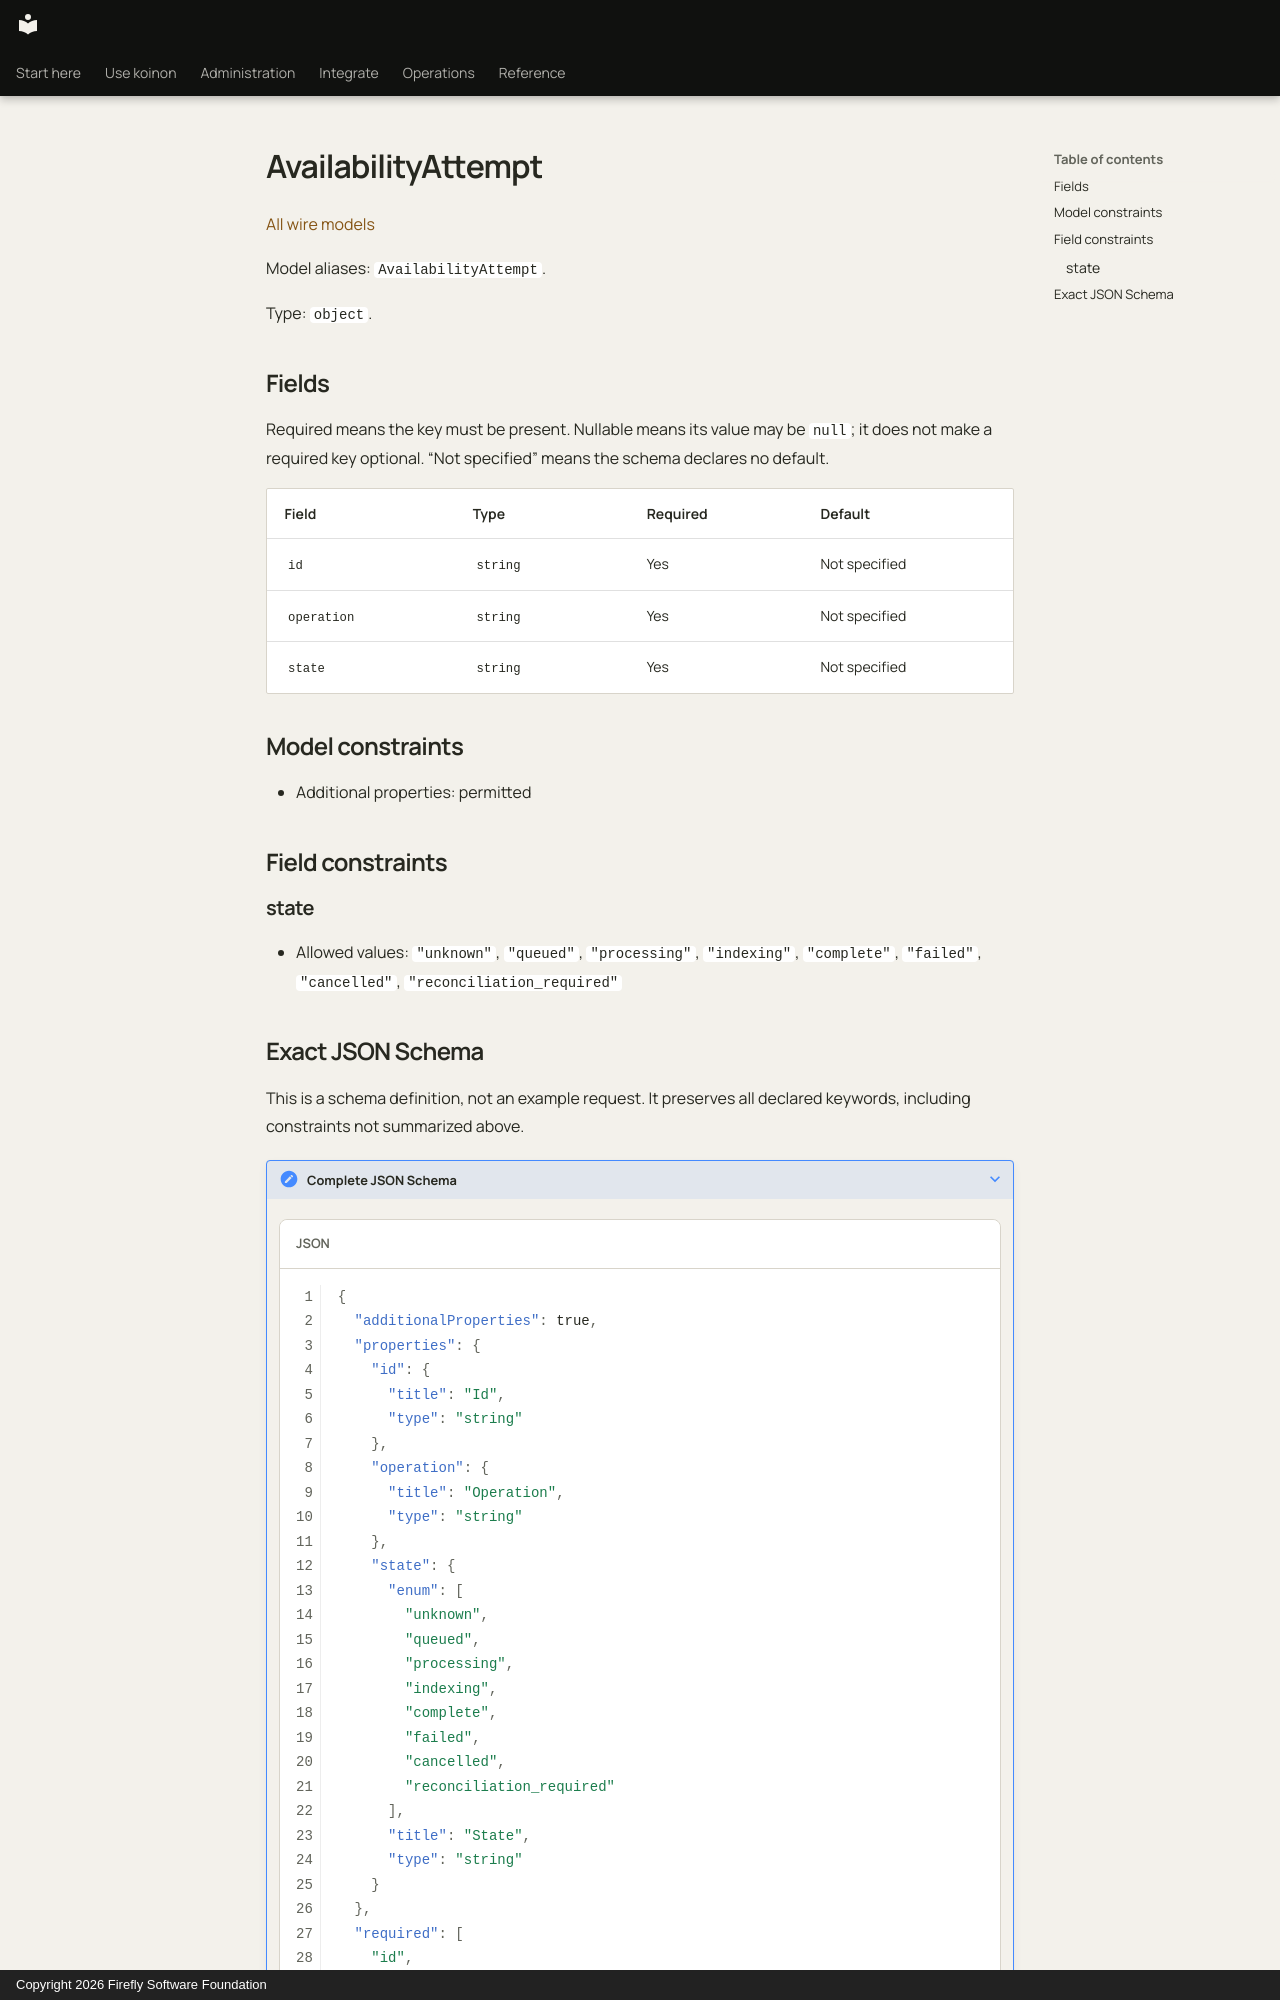

repository: fireflyframework/firefly-koinon · page: reference/models/availabilityattempt/index.html · generator: mkdocs · copyright: Copyright 2026 Firefly Software Foundation

<!-- Copyright 2026 Firefly Software Foundation -->
<!-- SPDX-License-Identifier: Apache-2.0 -->

# AvailabilityAttempt

[All wire models](index.md)

Model aliases: `AvailabilityAttempt`.

Type: `object`.

## Fields

Required means the key must be present. Nullable means its value may be `null`; it does not make a required key optional. “Not specified” means the schema declares no default.

| Field | Type | Required | Default |
| --- | --- | --- | --- |
| `id` | `string` | Yes | Not specified |
| `operation` | `string` | Yes | Not specified |
| `state` | `string` | Yes | Not specified |

## Model constraints

- Additional properties: permitted

## Field constraints

### state

- Allowed values: `"unknown"`, `"queued"`, `"processing"`, `"indexing"`, `"complete"`, `"failed"`, `"cancelled"`, `"reconciliation_required"`
